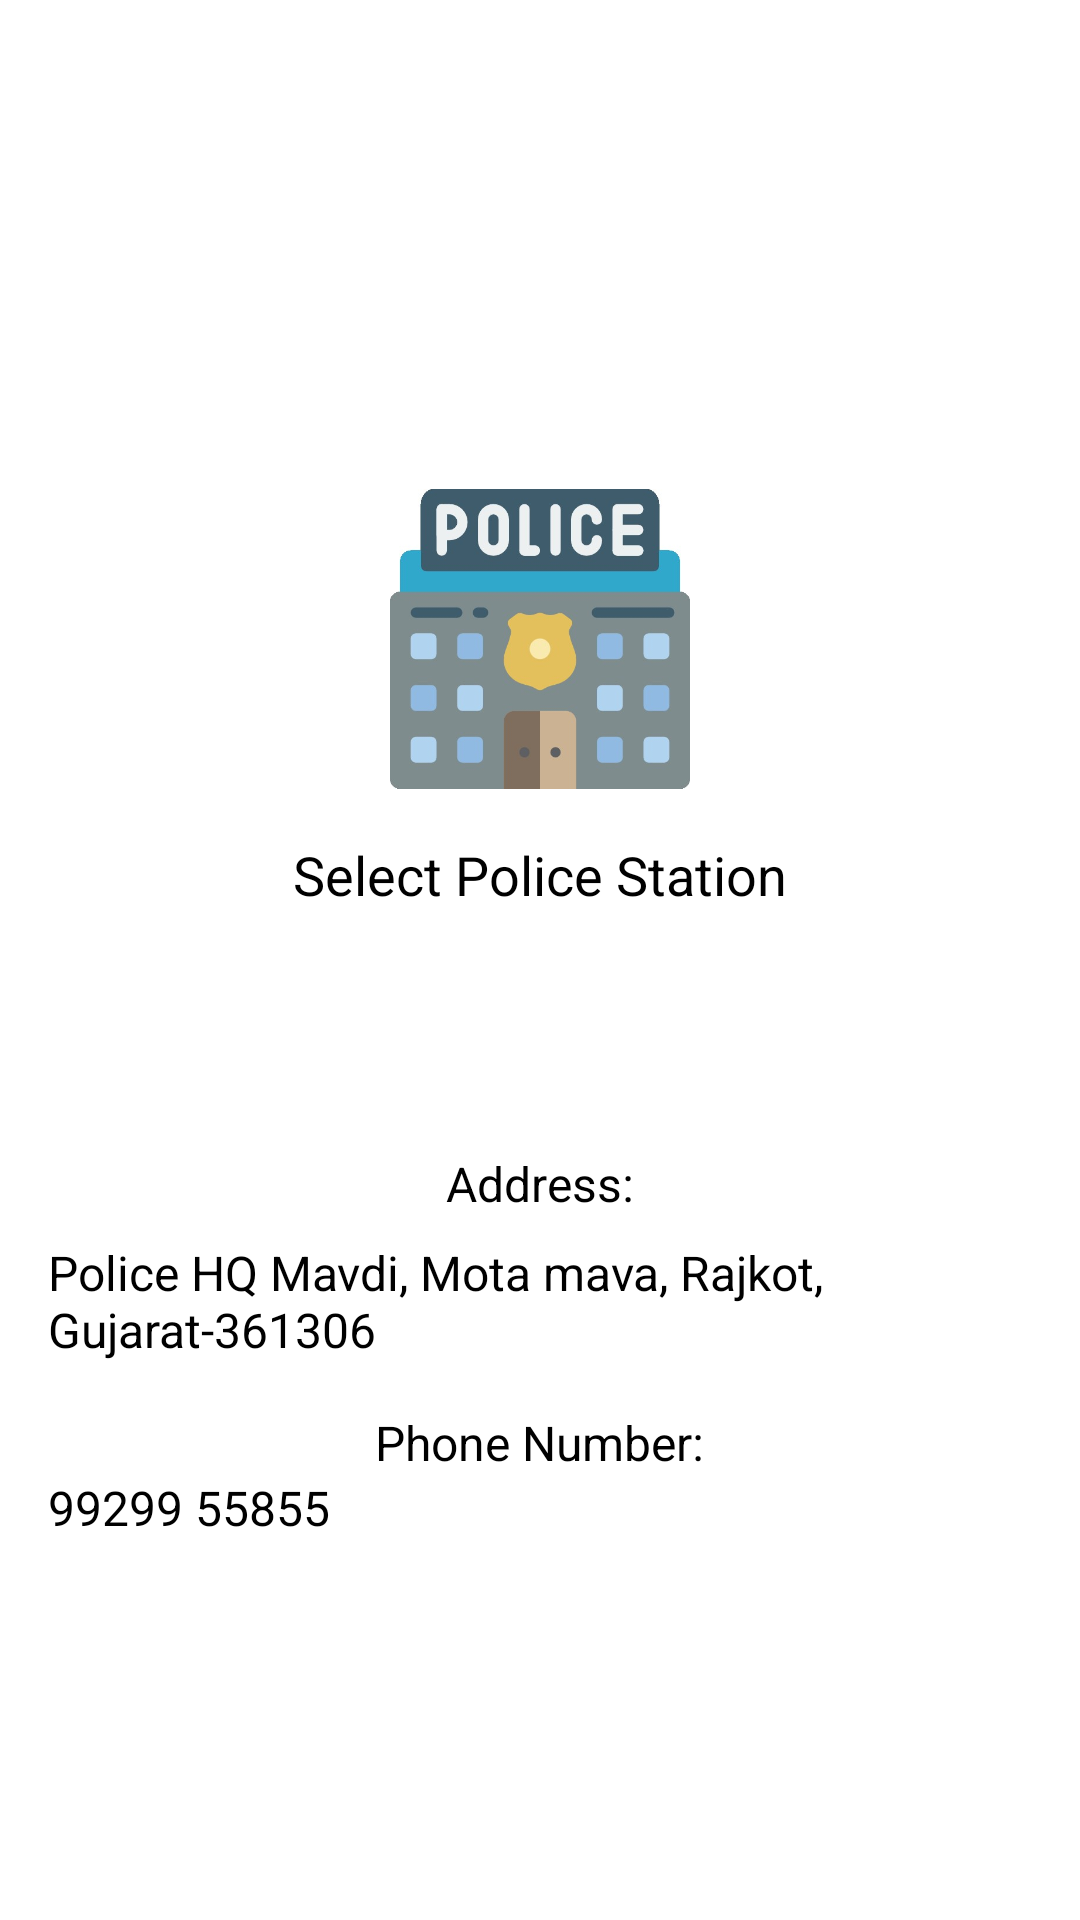

Android layout source for this screen:
<!-- AndroidManifest.xml: application theme Theme.Womensafety -->
<!-- res/layout/police_station.xml -->
<?xml version="1.0" encoding="utf-8"?>
<LinearLayout xmlns:android="http://schemas.android.com/apk/res/android"
    xmlns:app="http://schemas.android.com/apk/res-auto"
    xmlns:tools="http://schemas.android.com/tools"
    android:layout_width="match_parent"
    android:layout_height="match_parent"
    android:gravity="center"
    android:orientation="vertical"
    android:padding="16dp">


    <ImageView
        android:layout_width="100dp"
        android:layout_height="133dp"
        android:layout_marginTop="20dp"
        android:contentDescription="@string/police_station_logo"
        android:src="@drawable/img" />

    <TextView
        android:id="@+id/textViewSelectStation"
        android:layout_width="wrap_content"
        android:layout_height="wrap_content"
        android:layout_marginBottom="16dp"
        android:text="@string/select_police_station"
        android:textSize="18sp" />

    <Spinner
        android:id="@+id/spinnerPoliceStations"
        android:layout_width="match_parent"
        android:layout_height="wrap_content"
        android:layout_marginBottom="16dp"
        android:minHeight="48dp" />

    <TextView
        android:id="@+id/textViewAddress"
        android:layout_width="wrap_content"
        android:layout_height="wrap_content"
        android:layout_marginBottom="8dp"
        android:text="@string/address"
        android:textSize="16sp" />

    <TextView
        android:id="@+id/addressTextView"
        android:layout_width="match_parent"
        android:layout_height="wrap_content"
        android:layout_marginBottom="16dp"
        android:text="Police HQ Mavdi, Mota mava, Rajkot, Gujarat-361306"
        android:textSize="16sp" />

    <TextView
        android:id="@+id/textViewPhoneNumber"
        android:layout_width="wrap_content"
        android:layout_height="wrap_content"
        android:text="@string/phone_number_police"
        android:textSize="16sp" />

    <TextView
        android:id="@+id/phoneNumberTextView"
        android:layout_width="match_parent"
        android:layout_height="wrap_content"
        android:text="99299 55855"
        android:textSize="16sp" />

</LinearLayout>
<!-- resources referenced by this layout -->
<resources>
  <!-- drawable img: png bitmap (drawable, 109005 bytes) -->
  <string name="address">Address:</string>
  <string name="phone_number_police">Phone Number:</string>
  <string name="police_station_logo">police station logo</string>
  <string name="select_police_station">Select Police Station</string>
</resources>
